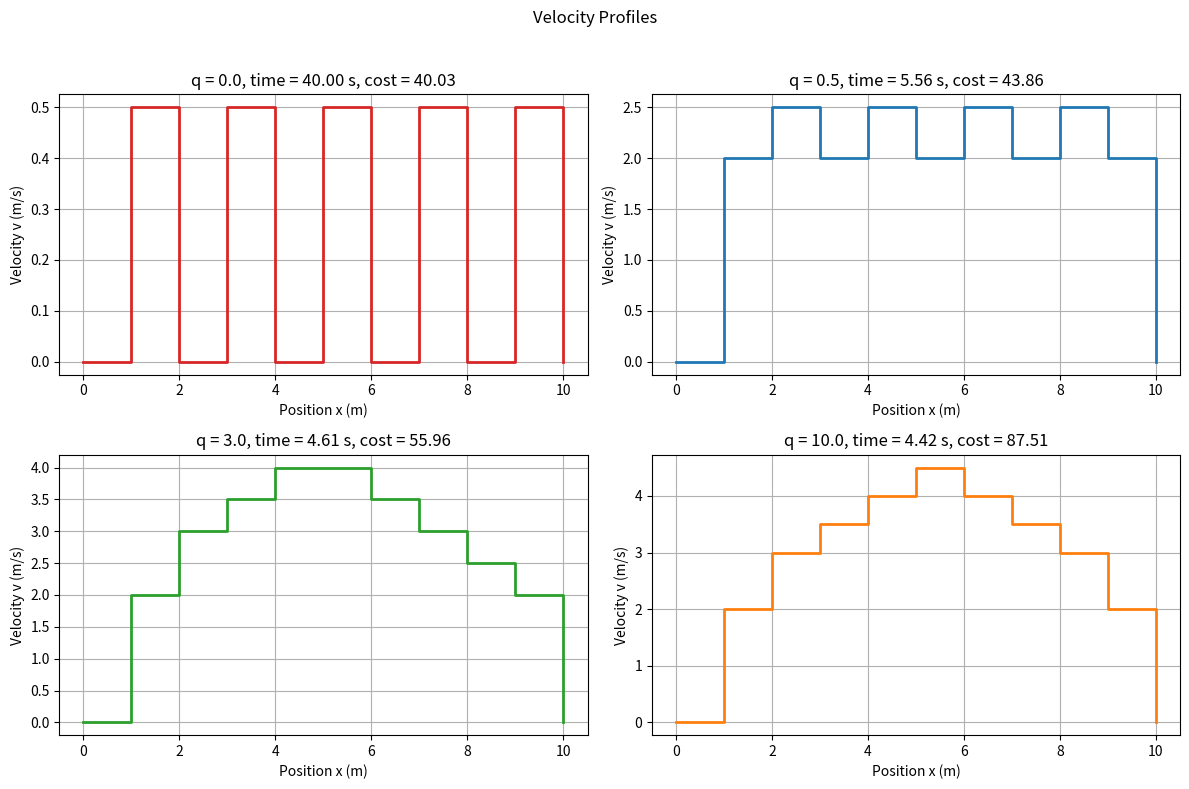
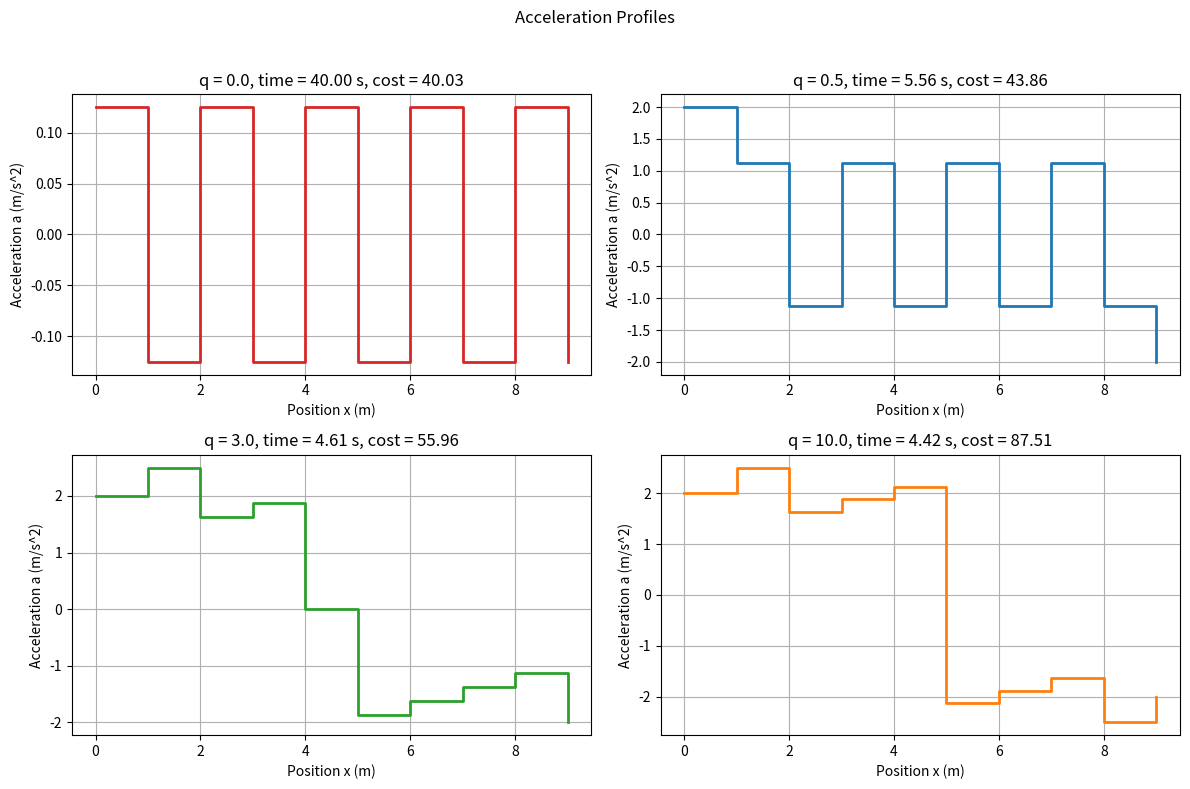
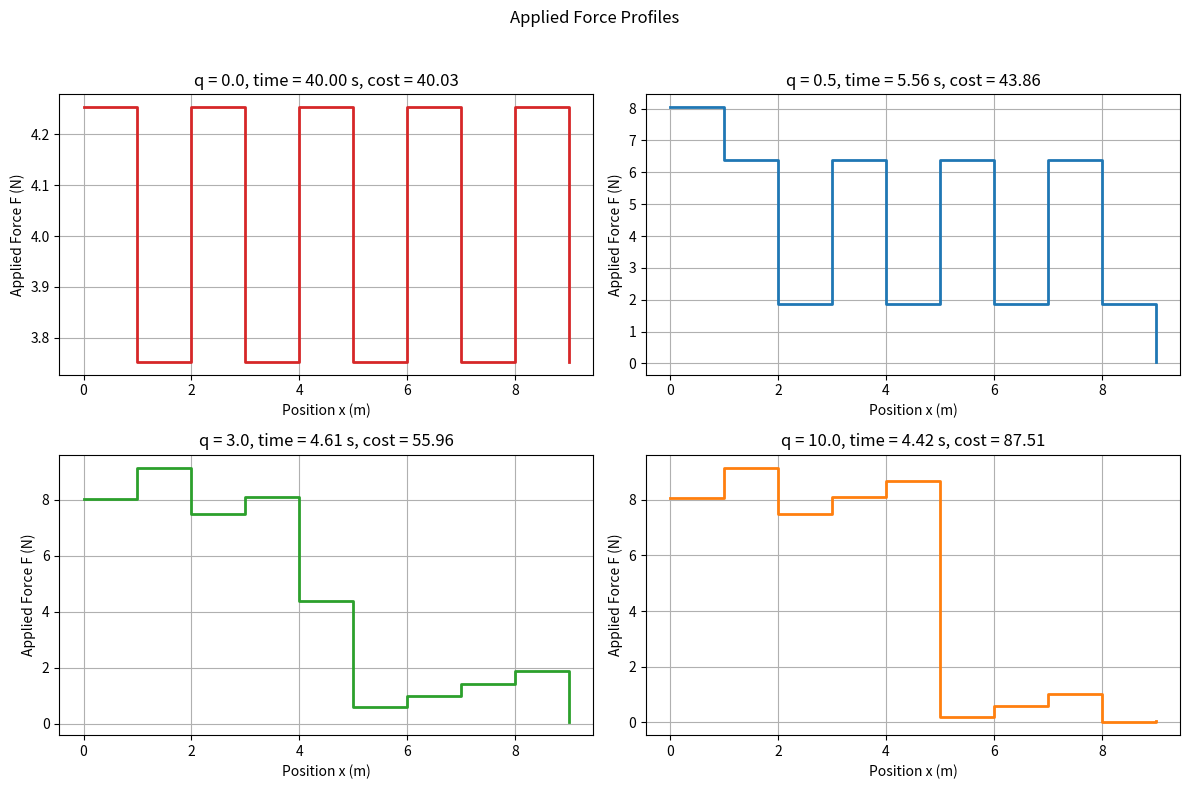
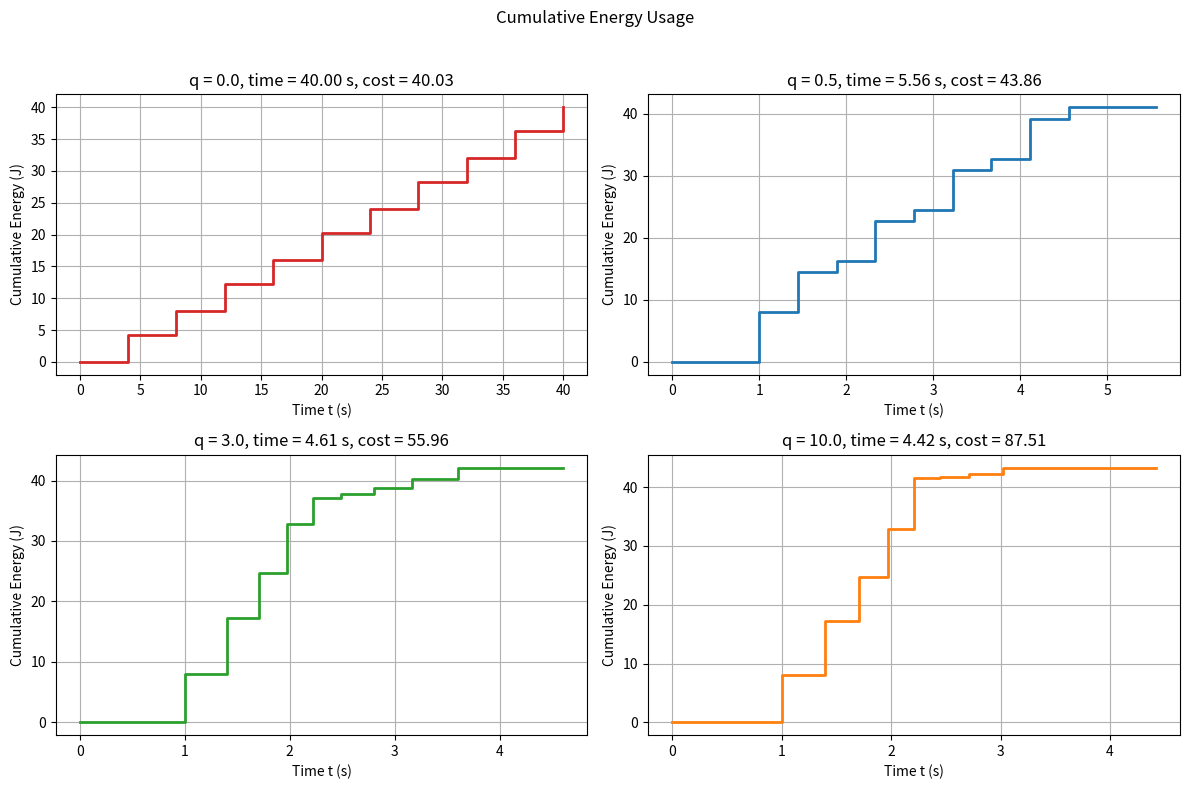

Generate these figures, in order, with matplotlib:
import numpy as np
import matplotlib.pyplot as plt


DX = 1.0
DV = 0.5
XI = 0.0
XF = 10.0
V_MIN = 0.0
V_MAX = 5.0
A_MIN = -3.0
A_MAX = 3.0

# Parameters from the homework
MASS = 2.0
A_FRONT = 0.1
CD = 0.4
RHO = 1.204
MU = 0.2
G = 10.0

# Try multiple values to compare the energy/time tradeoff.
Q_VALUES = [0.0, 0.5, 3.0, 10.0]

# Energy used should not become negative during braking unless regenerative
# braking is explicitly modeled, so clip negative applied force to zero.
CLIP_NEGATIVE_FORCE = True

# Show combined plots comparing all q values.
SHOW_PLOTS = True


def nearest_velocity_index(v):
    return int(round(v / DV))


def solve_for_q(q):
    x_grid = np.arange(XI, XF + DX, DX)
    v_grid = np.arange(V_MIN, V_MAX + DV, DV)

    nx = len(x_grid)
    nv = len(v_grid)
    inf = 1e12

    cost_to_go = np.full((nx, nv), inf)
    policy_a = np.full((nx, nv), np.nan)
    policy_vnext = np.full((nx, nv), np.nan)
    policy_dt = np.full((nx, nv), np.nan)
    policy_dE = np.full((nx, nv), np.nan)
    policy_force = np.full((nx, nv), np.nan)

    # Terminal condition: only v = 0 at x = xf is feasible.
    for j, v in enumerate(v_grid):
        if np.isclose(v, 0.0):
            cost_to_go[-1, j] = 0.0

    for k in range(nx - 2, -1, -1):
        for j, v in enumerate(v_grid):
            best_cost = inf
            best_a = np.nan
            best_vn = np.nan
            best_dt = np.nan
            best_dE = np.nan
            best_force = np.nan

            for jn, v_next in enumerate(v_grid):
                if np.isclose(v, 0.0) and np.isclose(v_next, 0.0):
                    continue

                a = (v_next**2 - v**2) / (2 * DX)
                if a < A_MIN - 1e-9 or a > A_MAX + 1e-9:
                    continue

                if (v + v_next) <= 1e-12:
                    continue

                dt = 2 * DX / (v + v_next)

                # Over a constant-acceleration spatial step, v^2 varies linearly
                # with x, so the interval-average v^2 is the average of endpoints.
                v_sq_avg = 0.5 * (v**2 + v_next**2)
                drag_force = 0.5 * CD * RHO * A_FRONT * v_sq_avg
                force = MASS * a + drag_force + MU * MASS * G

                force_used = max(force, 0.0) if CLIP_NEGATIVE_FORCE else force
                dE = force_used * DX

                stage_cost = dE + q * dt
                total_cost = stage_cost + cost_to_go[k + 1, jn]

                if total_cost < best_cost:
                    best_cost = total_cost
                    best_a = a
                    best_vn = v_next
                    best_dt = dt
                    best_dE = dE
                    best_force = force_used

            cost_to_go[k, j] = best_cost
            policy_a[k, j] = best_a
            policy_vnext[k, j] = best_vn
            policy_dt[k, j] = best_dt
            policy_dE[k, j] = best_dE
            policy_force[k, j] = best_force

    x_traj = [x_grid[0]]
    v_traj = [0.0]
    a_traj = []
    dt_traj = []
    dE_traj = []
    force_traj = []
    t_traj = [0.0]

    current_j = nearest_velocity_index(0.0)

    for k in range(nx - 1):
        a = policy_a[k, current_j]
        v_next = policy_vnext[k, current_j]
        dt = policy_dt[k, current_j]
        dE = policy_dE[k, current_j]
        force = policy_force[k, current_j]

        if np.isnan(a) or np.isnan(v_next):
            return None

        a_traj.append(a)
        dt_traj.append(dt)
        dE_traj.append(dE)
        force_traj.append(force)
        t_traj.append(t_traj[-1] + dt)
        x_traj.append(x_grid[k + 1])
        v_traj.append(v_next)

        current_j = nearest_velocity_index(v_next)

    total_time = float(np.sum(dt_traj))
    total_energy = float(np.sum(dE_traj))
    total_cost = total_energy + q * total_time

    return {
        "q": q,
        "x_traj": x_traj,
        "v_traj": v_traj,
        "a_traj": a_traj,
        "dt_traj": dt_traj,
        "dE_traj": dE_traj,
        "force_traj": force_traj,
        "t_traj": t_traj,
        "total_time": total_time,
        "total_energy": total_energy,
        "total_cost": total_cost,
    }


def print_solution(solution):
    print("===== ENERGY / TIME TRADEOFF SOLUTION =====")
    print(f"q = {solution['q']}")
    print(f"Total time   = {solution['total_time']:.4f} s")
    print(f"Total energy = {solution['total_energy']:.4f} J")
    print(f"Total cost J = {solution['total_cost']:.4f}")
    print()

    print("Step-by-step policy:")
    for k in range(len(solution["a_traj"])):
        print(
            f"x: {solution['x_traj'][k]:>4.1f} -> {solution['x_traj'][k + 1]:>4.1f} m, "
            f"v: {solution['v_traj'][k]:>4.1f} -> {solution['v_traj'][k + 1]:>4.1f} m/s, "
            f"a = {solution['a_traj'][k]:>6.3f} m/s^2, "
            f"F = {solution['force_traj'][k]:>6.3f} N, "
            f"dE = {solution['dE_traj'][k]:>6.3f} J, "
            f"dt = {solution['dt_traj'][k]:>6.3f} s"
        )
    print()

    if np.isclose(solution["q"], 0.0):
        print(
            "Note: with q = 0 the optimizer minimizes traction energy only, "
            "so it is willing to accept a very slow trip to reduce drag and "
            "acceleration effort."
        )
        print()


def plot_solutions(solutions):
    colors = [
        "#d62728",  # red
        "#1f77b4",  # blue
        "#2ca02c",  # green
        "#ff7f0e",  # orange
        "#9467bd",  # purple
        "#8c564b",  # brown
        "#e377c2",  # pink
        "#7f7f7f",  # gray
    ]

    def plot_metric_figure(title, x_getter, y_getter, xlabel, ylabel):
        fig, axes = plt.subplots(2, 2, figsize=(12, 8))
        axes = axes.flatten()

        for i, solution in enumerate(solutions):
            ax = axes[i]
            color = colors[i % len(colors)]
            xs = x_getter(solution)
            ys = y_getter(solution)
            ax.step(xs, ys, where="post", linewidth=2, color=color)
            ax.set_title(
                f"q = {solution['q']}, time = {solution['total_time']:.2f} s, "
                f"cost = {solution['total_cost']:.2f}"
            )
            ax.set_xlabel(xlabel)
            ax.set_ylabel(ylabel)
            ax.grid(True)

        for ax in axes[len(solutions):]:
            ax.axis("off")

        fig.suptitle(title)
        fig.tight_layout(rect=[0, 0, 1, 0.96])

    plot_metric_figure(
        "Velocity Profiles",
        lambda solution: solution["x_traj"],
        lambda solution: solution["v_traj"],
        "Position x (m)",
        "Velocity v (m/s)",
    )
    plot_metric_figure(
        "Acceleration Profiles",
        lambda solution: solution["x_traj"][:-1],
        lambda solution: solution["a_traj"],
        "Position x (m)",
        "Acceleration a (m/s^2)",
    )
    plot_metric_figure(
        "Applied Force Profiles",
        lambda solution: solution["x_traj"][:-1],
        lambda solution: solution["force_traj"],
        "Position x (m)",
        "Applied Force F (N)",
    )
    plot_metric_figure(
        "Cumulative Energy Usage",
        lambda solution: solution["t_traj"],
        lambda solution: np.concatenate(([0.0], np.cumsum(solution["dE_traj"]))),
        "Time t (s)",
        "Cumulative Energy (J)",
    )

    plt.show()


def main():
    solutions = []

    for q in Q_VALUES:
        solution = solve_for_q(q)
        if solution is None:
            print(f"No feasible optimal path found from x=0, v=0 for q = {q}.")
            print()
            continue

        solutions.append(solution)
        print_solution(solution)

    if solutions:
        print("===== SUMMARY =====")
        for solution in solutions:
            print(
                f"q = {solution['q']:>4.1f} | "
                f"time = {solution['total_time']:>7.4f} s | "
                f"energy = {solution['total_energy']:>8.4f} J | "
                f"cost = {solution['total_cost']:>8.4f}"
            )

        print()
        print(
            "Interpretation: the q = 0 case minimizes energy alone, while larger "
            "q values increasingly trade extra energy for shorter trip time."
        )

        if SHOW_PLOTS:
            plot_solutions(solutions)


if __name__ == "__main__":
    main()

# Problem 2 shows the expected energy-time tradeoff: small q favors slow motion and low drag/acceleration effort; larger q favors faster travel at higher energy cost. However, the policy eventually converges to a terminal time, where there is diminishing return on further energy expenditure to reduce time.
